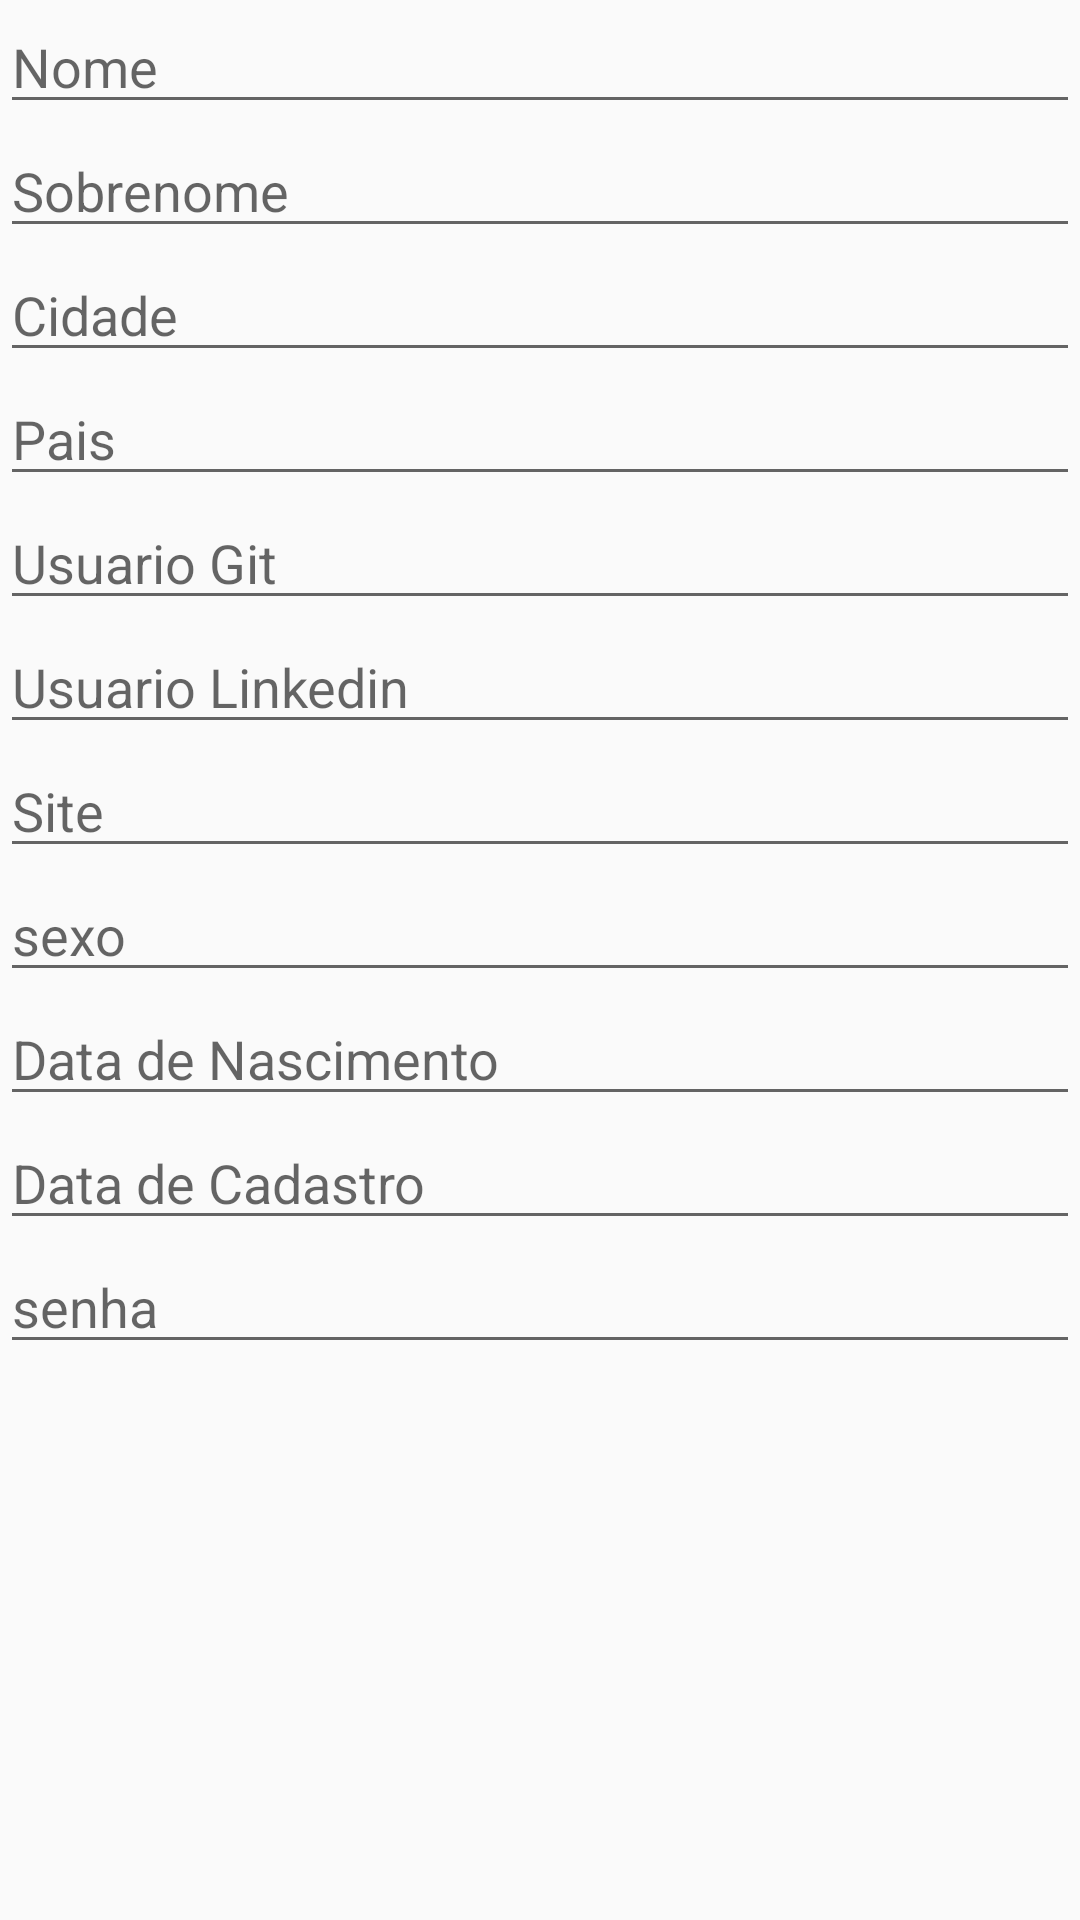

Here is an Android app screen rendered from its layout file. Give the layout XML and the strings, colors and styles it references.
<!-- AndroidManifest.xml: application theme AppTheme -->
<!-- res/layout/activity_formulario.xml -->
<ScrollView

    xmlns:android="http://schemas.android.com/apk/res/android"
    android:layout_width="match_parent"
    android:layout_height="match_parent">

    <LinearLayout

    android:layout_width="match_parent"
    android:layout_height="match_parent"
    android:orientation="vertical">

        <EditText
            android:hint="Nome"
            android:layout_width="match_parent"
            android:layout_height="wrap_content"
            android:id="@+id/formulario_nome"/>

        <EditText
            android:hint="Sobrenome"
            android:layout_width="match_parent"
            android:layout_height="wrap_content"
            android:id="@+id/formulario_sobrenome"/>

        <EditText
            android:hint="Cidade"
            android:layout_width="match_parent"
            android:layout_height="wrap_content"
            android:id="@+id/formulario_cidade" />

        <EditText
            android:hint="Pais"
            android:layout_width="match_parent"
            android:layout_height="wrap_content"
            android:id="@+id/formulario_pais"/>

        <EditText
            android:hint="Usuario Git"
            android:layout_width="match_parent"
            android:layout_height="wrap_content"
            android:id="@+id/formulario_nome_git"/>

        <EditText
            android:hint="Usuario Linkedin"
            android:layout_width="match_parent"
            android:layout_height="wrap_content"
            android:id="@+id/formulario_nome_linkedin"/>

        <EditText
            android:hint="Site"
            android:layout_width="match_parent"
            android:layout_height="wrap_content"
            android:id="@+id/formulario_site"/>

        <EditText
            android:hint="sexo"
            android:layout_width="match_parent"
            android:layout_height="wrap_content"
            android:id="@+id/formulario_sexo"/>

        <EditText
            android:hint="Data de Nascimento"
            android:layout_width="match_parent"
            android:layout_height="wrap_content"
            android:id="@+id/formulario_data_nascimento"
            android:inputType="date"/>

        <EditText
            android:hint="Data de Cadastro"
            android:layout_width="match_parent"
            android:layout_height="wrap_content"
            android:id="@+id/formulario_data_cadastro"
            android:inputType="date"/>

        <EditText
            android:hint="senha"
            android:layout_width="match_parent"
            android:layout_height="wrap_content"
            android:id="@+id/formulario_senha"
            android:inputType="numberPassword"/>

    </LinearLayout>

</ScrollView>
<!-- resources referenced by this layout -->
<resources>
  <style name="AppTheme" parent="Theme.AppCompat.Light.DarkActionBar">
          
          <item name="colorPrimary">@color/colorPrimary</item>
          <item name="colorPrimaryDark">@color/colorPrimaryDark</item>
          <item name="colorAccent">@color/colorAccent</item>
      </style>
  <color name="colorPrimary">#F15A29</color>
  <color name="colorPrimaryDark">#303F9F</color>
  <color name="colorAccent">#FF4081</color>
</resources>
